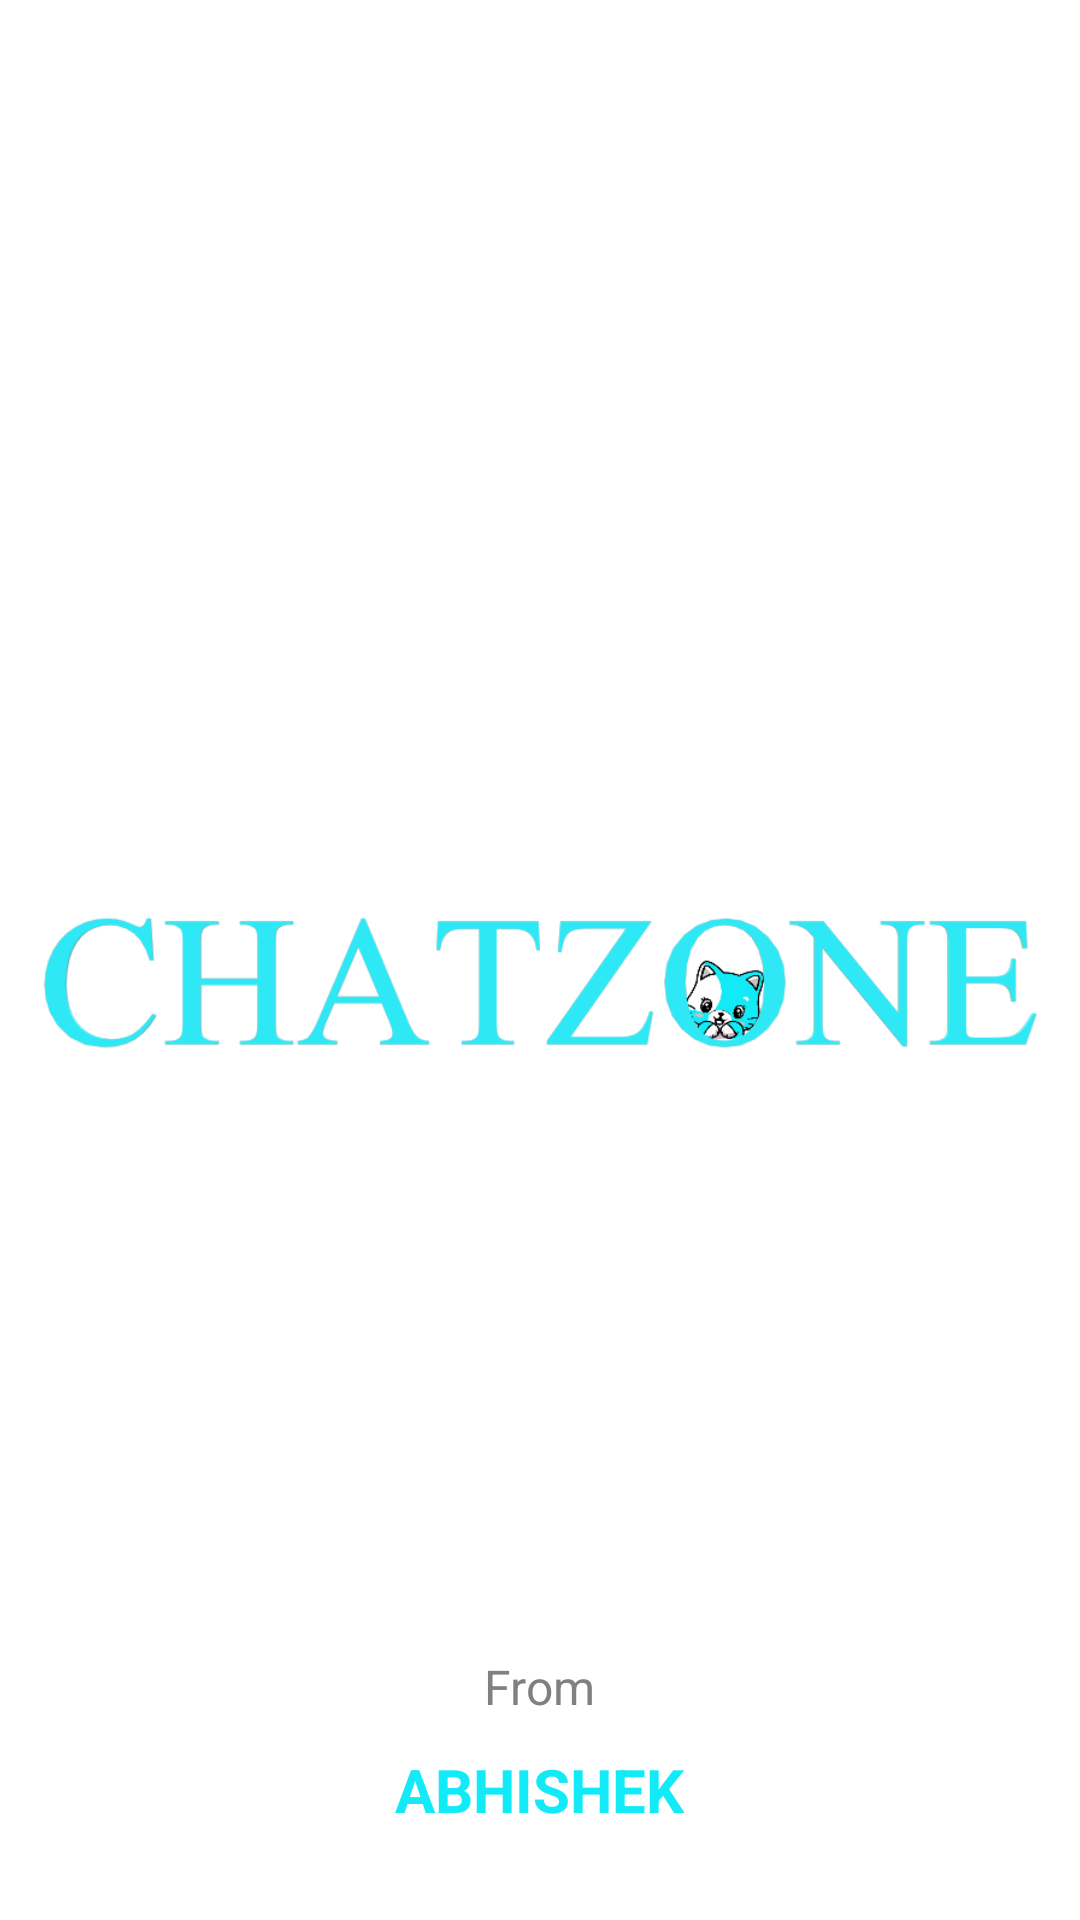

Reconstruct the res/layout file that produces this screen, plus the resources it refers to.
<!-- AndroidManifest.xml: application theme Theme.ChatZone -->
<!-- res/layout/activity_splash_screen.xml -->
<?xml version="1.0" encoding="utf-8"?>
<RelativeLayout xmlns:android="http://schemas.android.com/apk/res/android"
    xmlns:app="http://schemas.android.com/apk/res-auto"
    xmlns:tools="http://schemas.android.com/tools"
    android:layout_width="match_parent"
    android:layout_height="match_parent"
    android:background="@color/white"
    tools:context=".Splash_Screen">

    <ImageView
        android:layout_width="346dp"
        android:layout_height="197dp"
        android:layout_centerInParent="true"
        android:src="@drawable/logo_chatzone"></ImageView>
    <TextView
        android:layout_width="wrap_content"
        android:layout_height="wrap_content"
        android:text="From"
        android:layout_centerHorizontal="true"
        android:textSize="16sp"
        android:layout_above="@+id/maintext"
        android:textColor="#808080"
        android:layout_marginBottom="10dp">
    </TextView>

    <TextView
        android:layout_width="wrap_content"
        android:layout_height="wrap_content"
        android:text="ABHISHEK"
        android:layout_alignParentBottom="true"
        android:textSize="20sp"
        android:textStyle="bold"
        android:id="@+id/maintext"
        android:layout_centerHorizontal="true"
        android:layout_marginBottom="30dp"
        android:textColor="#13eaf7"
        ></TextView>

</RelativeLayout>
<!-- resources referenced by this layout -->
<resources>
  <color name="white">#FFFFFFFF</color>
  <!-- drawable logo_chatzone: png bitmap (drawable, 27793 bytes) -->
  <style name="Theme.ChatZone" parent="Theme.MaterialComponents.DayNight.NoActionBar">
          
          <item name="colorPrimary">@color/CZColor</item>
          <item name="colorPrimaryVariant">@color/purple_700</item>
          <item name="colorOnPrimary">@color/white</item>
          
          <item name="colorSecondary">@color/teal_200</item>
          <item name="colorSecondaryVariant">@color/teal_700</item>
          <item name="colorOnSecondary">@color/black</item>
          
          <item name="android:statusBarColor" tools:targetApi="l">?attr/colorPrimaryVariant</item>
          
      </style>
  <color name="CZColor">#13EAF7</color>
  <color name="purple_700">#808080</color>
  <color name="teal_200">#FF03DAC5</color>
  <color name="teal_700">#FF018786</color>
  <color name="black">#FF000000</color>
</resources>
